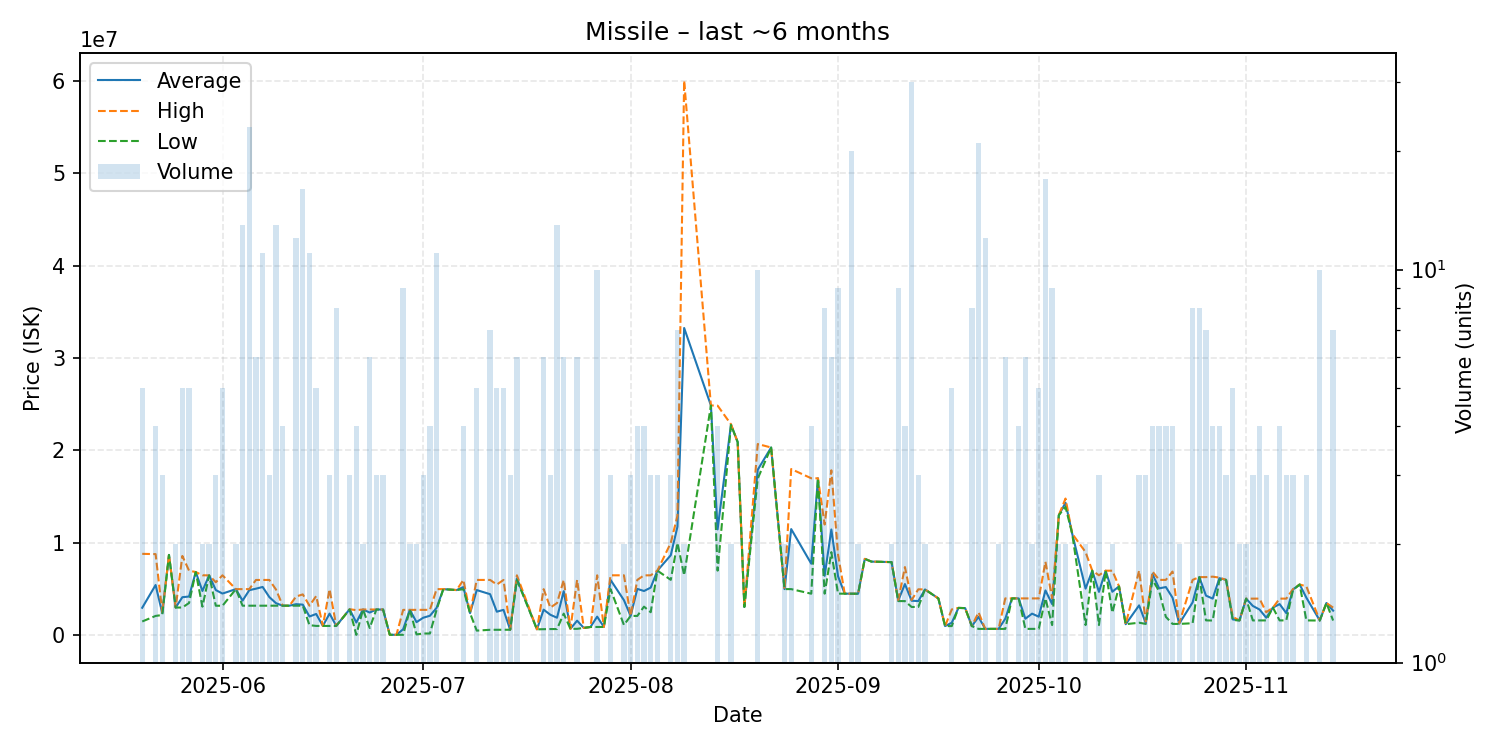

The table this chart was drawn from, first rows:
date, average, highest, lowest, order_count, volume
2025-05-20, 2983400, 8816000, 1500000, 4, 5
2025-05-22, 5444250, 8788000, 2100500, 4, 4
2025-05-23, 2401333, 2501000, 2202000, 2, 3
2025-05-24, 8700000, 8700000, 8700000, 1, 1
2025-05-25, 3008500, 3011000, 3006000, 2, 2
2025-05-26, 4127200, 8591000, 3011000, 5, 5
2025-05-27, 4199600, 6998000, 3500000, 4, 5
2025-05-28, 6849000, 6849000, 6849000, 1, 1
2025-05-29, 4800000, 6499000, 3101000, 2, 2
2025-05-30, 6487000, 6487000, 6487000, 2, 2
2025-05-31, 4898000, 5745000, 3204000, 3, 3
2025-06-01, 4519400, 6497000, 3201000, 5, 5
2025-06-03, 4999000, 4999000, 4999000, 1, 2
2025-06-04, 3758000, 4998500, 3207000, 9, 13
2025-06-05, 4886565, 4999000, 3208000, 4, 23
2025-06-06, 5048667, 5991500, 3207500, 6, 6
2025-06-07, 5234455, 5993000, 3210000, 8, 11
2025-06-08, 4138667, 5994000, 3211000, 3, 3
2025-06-09, 3477462, 4949500, 3210000, 11, 13
2025-06-10, 3207250, 3208000, 3207000, 4, 4
2025-06-11, 3208000, 3208000, 3208000, 1, 1
2025-06-12, 3372417, 4197500, 3207000, 9, 12
2025-06-13, 3321750, 4431500, 3207500, 13, 16
2025-06-14, 2040364, 3207000, 1100000, 8, 11
2025-06-15, 2311400, 4248500, 1020000, 4, 5
2025-06-16, 1020000, 1020000, 1020000, 1, 1
2025-06-17, 2352000, 4995000, 1030500, 3, 3
2025-06-18, 1024500, 1030000, 1019000, 4, 8
2025-06-20, 2817333, 2826000, 2800000, 3, 3
2025-06-21, 1388000, 2725000, 51000, 3, 4
2025-06-22, 2799000, 2799000, 2799000, 2, 2
2025-06-23, 2465333, 2799000, 798000, 3, 6
2025-06-24, 2795667, 2798000, 2794500, 3, 3
2025-06-25, 2790000, 2790000, 2790000, 1, 3
2025-06-26, 61000, 61000, 61000, 1, 1
2025-06-27, 61020, 61020, 61020, 1, 1
2025-06-28, 659579, 2754500, 61030, 6, 9
2025-06-29, 2758500, 2759000, 2758000, 2, 2
2025-06-30, 1429150, 2758000, 100300, 2, 2
2025-07-01, 1905367, 2758000, 200100, 3, 3
2025-07-02, 2118550, 2758000, 200200, 3, 4
2025-07-03, 2972545, 4999000, 2768000, 5, 11
2025-07-04, 4997000, 4997000, 4997000, 1, 1
2025-07-06, 4899000, 4899000, 4899000, 1, 1
2025-07-07, 5221500, 5996000, 4990000, 4, 4
2025-07-08, 2400000, 2400000, 2400000, 1, 1
2025-07-09, 4897520, 5994000, 511600, 5, 5
2025-07-11, 4452714, 5994000, 600000, 3, 7
2025-07-12, 2558660, 5496500, 600100, 4, 5
2025-07-13, 2756760, 5991000, 600600, 4, 5
2025-07-14, 605300, 605300, 605300, 2, 3
2025-07-15, 6160333, 6496000, 5992500, 6, 6
2025-07-18, 651000, 651000, 651000, 1, 1
2025-07-19, 2778833, 4998000, 669400, 6, 6
2025-07-20, 2226467, 2999500, 680400, 3, 3
2025-07-21, 1905508, 3497500, 683200, 8, 13
2025-07-22, 4778583, 5990000, 2351250, 6, 6
2025-07-23, 702900, 702900, 702900, 1, 1
2025-07-24, 1587000, 5999000, 704600, 6, 6
2025-07-25, 800000, 800000, 800000, 1, 1
... 93 more rows
